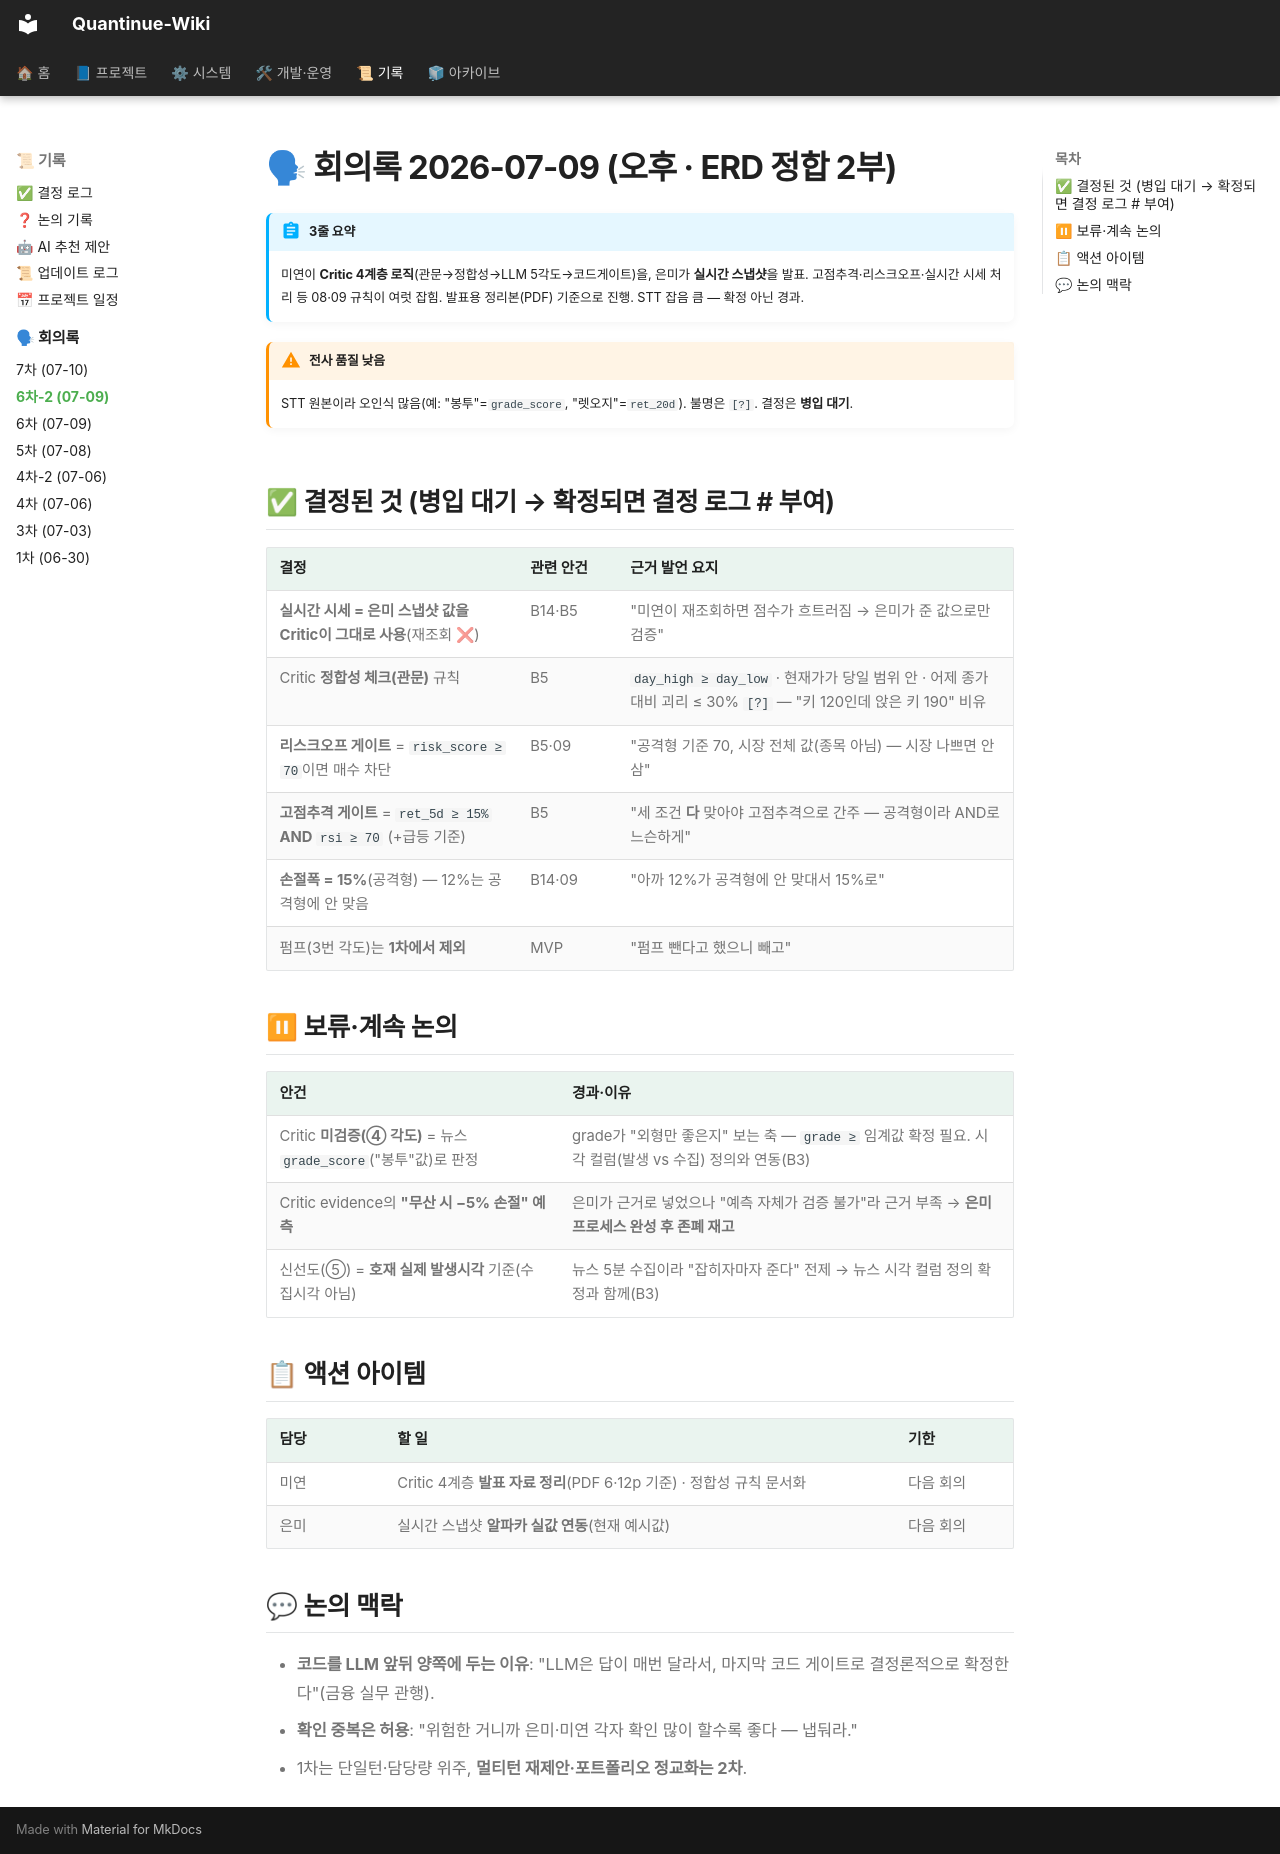

repository: jaymunsh/quantinue-wiki · page: 회의록/2026-07-09-2/index.html · generator: mkdocs

# 🗣 회의록 2026-07-09 (오후 · ERD 정합 2부)

!!! abstract "3줄 요약"
    미연이 **Critic 4계층 로직**(관문→정합성→LLM 5각도→코드게이트)을, 은미가 **실시간 스냅샷**을 발표. 고점추격·리스크오프·실시간 시세 처리 등 08·09 규칙이 여럿 잡힘. 발표용 정리본(PDF) 기준으로 진행. STT 잡음 큼 — 확정 아닌 경과.

!!! warning "전사 품질 낮음"
    STT 원본이라 오인식 많음(예: "봉투"=`grade_score`, "렛오지"=`ret_20d`). 불명은 `[?]`. 결정은 **병입 대기**.

## ✅ 결정된 것 (병입 대기 → 확정되면 결정 로그 # 부여)

| 결정 | 관련 안건 | 근거 발언 요지 |
|---|---|---|
| **실시간 시세 = 은미 스냅샷 값을 Critic이 그대로 사용**(재조회 ❌) | B14·B5 | "미연이 재조회하면 점수가 흐트러짐 → 은미가 준 값으로만 검증" |
| Critic **정합성 체크(관문)** 규칙 | B5 | `day_high ≥ day_low` · 현재가가 당일 범위 안 · 어제 종가 대비 괴리 ≤ 30% `[?]` — "키 120인데 앉은 키 190" 비유 |
| **리스크오프 게이트** = `risk_score ≥ 70`이면 매수 차단 | B5·09 | "공격형 기준 70, 시장 전체 값(종목 아님) — 시장 나쁘면 안 삼" |
| **고점추격 게이트** = `ret_5d ≥ 15%` **AND** `rsi ≥ 70` (+급등 기준) | B5 | "세 조건 **다** 맞아야 고점추격으로 간주 — 공격형이라 AND로 느슨하게" |
| **손절폭 = 15%**(공격형) — 12%는 공격형에 안 맞음 | B14·09 | "아까 12%가 공격형에 안 맞대서 15%로" |
| 펌프(3번 각도)는 **1차에서 제외** | MVP | "펌프 뺀다고 했으니 빼고" |

## ⏸ 보류·계속 논의

| 안건 | 경과·이유 |
|---|---|
| Critic **미검증(④ 각도)** = 뉴스 `grade_score`("봉투"값)로 판정 | grade가 "외형만 좋은지" 보는 축 — `grade ≥` 임계값 확정 필요. 시각 컬럼(발생 vs 수집) 정의와 연동(B3) |
| Critic evidence의 **"무산 시 −5% 손절" 예측** | 은미가 근거로 넣었으나 "예측 자체가 검증 불가"라 근거 부족 → **은미 프로세스 완성 후 존폐 재고** |
| 신선도(⑤) = **호재 실제 발생시각** 기준(수집시각 아님) | 뉴스 5분 수집이라 "잡히자마자 준다" 전제 → 뉴스 시각 컬럼 정의 확정과 함께(B3) |

## 📋 액션 아이템

| 담당 | 할 일 | 기한 |
|---|---|---|
| 미연 | Critic 4계층 **발표 자료 정리**(PDF 6·12p 기준) · 정합성 규칙 문서화 | 다음 회의 |
| 은미 | 실시간 스냅샷 **알파카 실값 연동**(현재 예시값) | 다음 회의 |

## 💬 논의 맥락

- **코드를 LLM 앞뒤 양쪽에 두는 이유**: "LLM은 답이 매번 달라서, 마지막 코드 게이트로 결정론적으로 확정한다"(금융 실무 관행).
- **확인 중복은 허용**: "위험한 거니까 은미·미연 각자 확인 많이 할수록 좋다 — 냅둬라."
- 1차는 단일턴·담당량 위주, **멀티턴 재제안·포트폴리오 정교화는 2차**.
